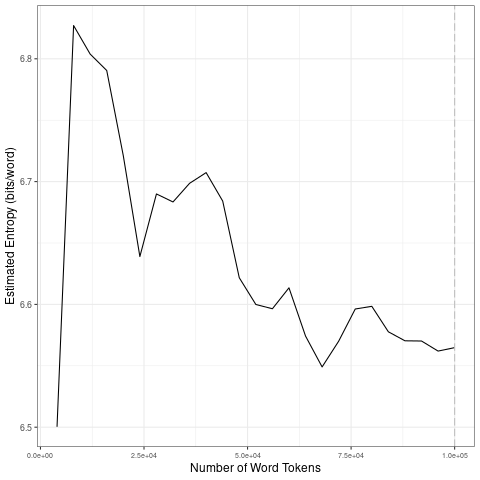

Source data for this figure (header and first rows):
file, entropy.Corpus.Size, entropy.Entropy, sd.Corpus.Size, sd.SD
data/2021_by_es/2021-01-28_tokens_1-gram…, 4000, 6.5, 20000, 0.1335
data/2021_by_es/2021-01-28_tokens_1-gram…, 8000, 6.827, 40000, 0.02656
data/2021_by_es/2021-01-28_tokens_1-gram…, 12000, 6.804, 60000, 0.03559
data/2021_by_es/2021-01-28_tokens_1-gram…, 16000, 6.79, 80000, 0.02039
data/2021_by_es/2021-01-28_tokens_1-gram…, 20000, 6.721, 1e+05, 0.006029
data/2021_by_es/2021-01-28_tokens_1-gram…, 24000, 6.639, 20000, 0.1335
data/2021_by_es/2021-01-28_tokens_1-gram…, 28000, 6.69, 40000, 0.02656
data/2021_by_es/2021-01-28_tokens_1-gram…, 32000, 6.683, 60000, 0.03559
data/2021_by_es/2021-01-28_tokens_1-gram…, 36000, 6.699, 80000, 0.02039
data/2021_by_es/2021-01-28_tokens_1-gram…, 40000, 6.707, 1e+05, 0.006029
data/2021_by_es/2021-01-28_tokens_1-gram…, 44000, 6.684, 20000, 0.1335
data/2021_by_es/2021-01-28_tokens_1-gram…, 48000, 6.622, 40000, 0.02656
data/2021_by_es/2021-01-28_tokens_1-gram…, 52000, 6.6, 60000, 0.03559
data/2021_by_es/2021-01-28_tokens_1-gram…, 56000, 6.596, 80000, 0.02039
data/2021_by_es/2021-01-28_tokens_1-gram…, 60000, 6.614, 1e+05, 0.006029
data/2021_by_es/2021-01-28_tokens_1-gram…, 64000, 6.574, 20000, 0.1335
data/2021_by_es/2021-01-28_tokens_1-gram…, 68000, 6.549, 40000, 0.02656
data/2021_by_es/2021-01-28_tokens_1-gram…, 72000, 6.57, 60000, 0.03559
data/2021_by_es/2021-01-28_tokens_1-gram…, 76000, 6.596, 80000, 0.02039
data/2021_by_es/2021-01-28_tokens_1-gram…, 80000, 6.598, 1e+05, 0.006029
data/2021_by_es/2021-01-28_tokens_1-gram…, 84000, 6.578, 20000, 0.1335
data/2021_by_es/2021-01-28_tokens_1-gram…, 88000, 6.57, 40000, 0.02656
data/2021_by_es/2021-01-28_tokens_1-gram…, 92000, 6.57, 60000, 0.03559
data/2021_by_es/2021-01-28_tokens_1-gram…, 96000, 6.562, 80000, 0.02039
data/2021_by_es/2021-01-28_tokens_1-gram…, 1e+05, 6.565, 1e+05, 0.006029
